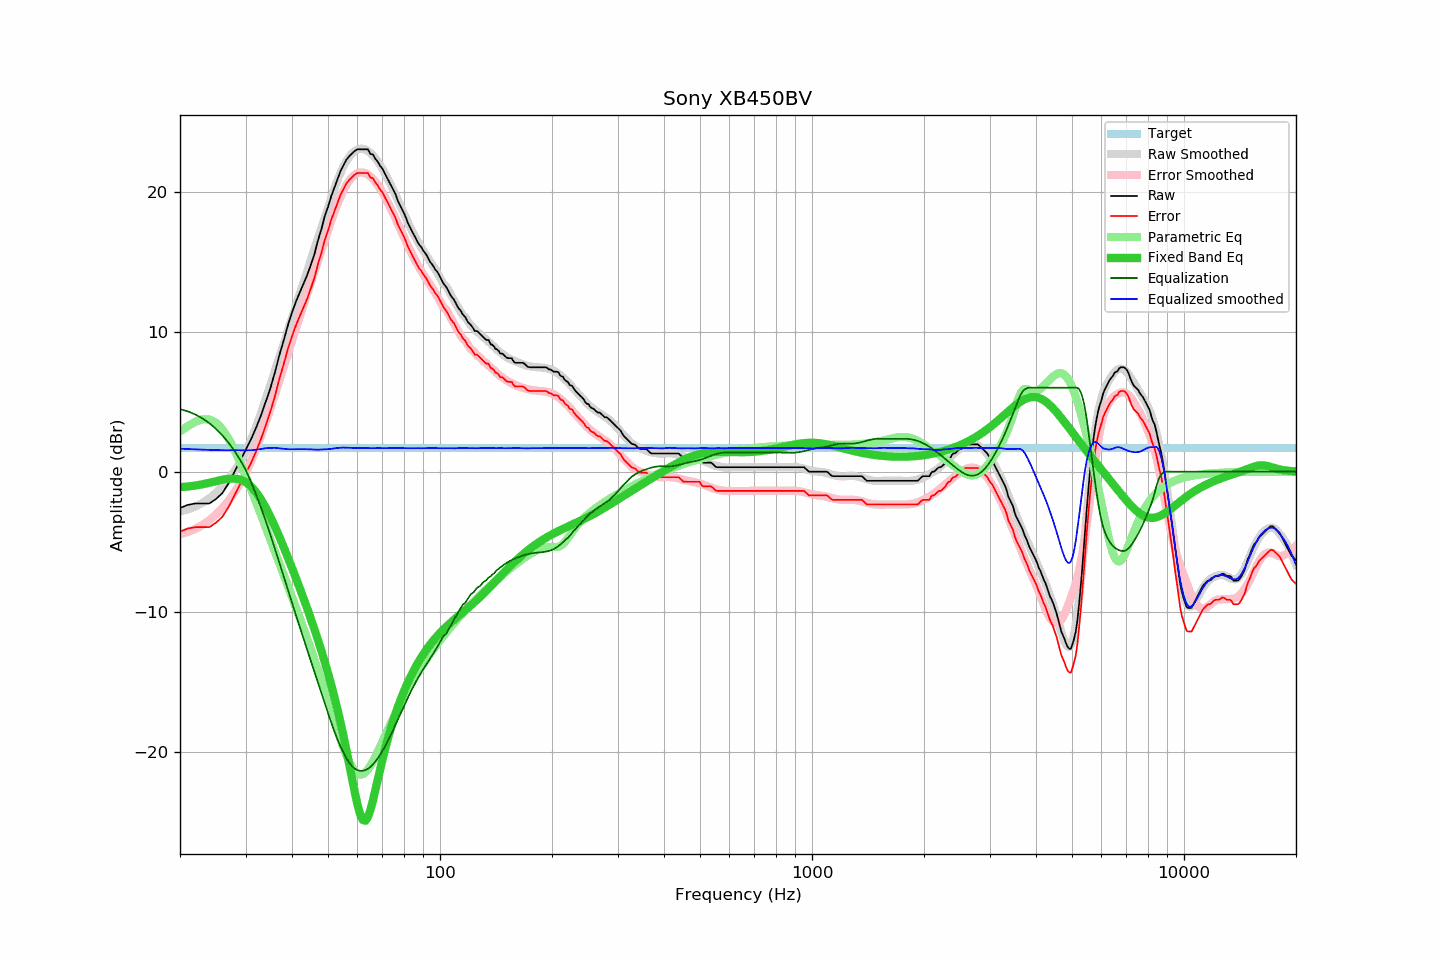

Values plotted in this chart, from the file beside it:
frequency, raw, error, smoothed, error_smoothed, equalization, parametric_eq, equalized_raw, equalized_smoothed, target
20, -2.59, -4.28, -2.83, -4.47, 4.47, -1.10, 1.88, 1.64, 1.69
21, -2.37, -4.06, -2.69, -4.31, 4.31, -1.06, 1.94, 1.62, 1.69
22, -2.27, -3.96, -2.49, -4.08, 4.08, -0.99, 1.81, 1.59, 1.69
23, -2.27, -3.96, -2.23, -3.80, 3.80, -0.90, 1.53, 1.57, 1.69
24, -2.27, -3.96, -1.90, -3.46, 3.46, -0.79, 1.19, 1.56, 1.69
25, -1.95, -3.64, -1.51, -3.06, 3.06, -0.68, 1.11, 1.54, 1.69
26, -1.53, -3.22, -1.06, -2.60, 2.60, -0.58, 1.07, 1.53, 1.69
27, -0.84, -2.53, -0.55, -2.08, 2.08, -0.50, 1.24, 1.53, 1.69
28, -0.02, -1.71, 0.03, -1.50, 1.50, -0.49, 1.48, 1.53, 1.69
29, 0.77, -0.92, 0.67, -0.86, 0.86, -0.56, 1.63, 1.53, 1.69
30, 1.54, -0.15, 1.38, -0.16, 0.16, -0.74, 1.70, 1.53, 1.69
31, 2.28, 0.59, 2.23, 0.70, -0.70, -1.04, 1.58, 1.53, 1.69
32, 3.11, 1.42, 3.17, 1.61, -1.61, -1.45, 1.50, 1.56, 1.69
33, 4.01, 2.32, 4.17, 2.55, -2.55, -1.97, 1.46, 1.62, 1.69
34, 4.99, 3.30, 5.20, 3.52, -3.52, -2.57, 1.47, 1.68, 1.69
35, 5.98, 4.29, 6.21, 4.51, -4.51, -3.23, 1.47, 1.70, 1.69
36, 7.10, 5.41, 7.21, 5.51, -5.51, -3.93, 1.59, 1.70, 1.69
37, 8.33, 6.64, 8.17, 6.50, -6.50, -4.65, 1.83, 1.67, 1.69
38, 9.37, 7.68, 9.12, 7.48, -7.48, -5.39, 1.89, 1.64, 1.69
39, 10.46, 8.77, 10.04, 8.44, -8.44, -6.13, 2.02, 1.61, 1.69
40, 11.36, 9.67, 10.96, 9.36, -9.36, -6.87, 2.00, 1.60, 1.69
41, 12.16, 10.47, 11.86, 10.25, -10.25, -7.61, 1.91, 1.60, 1.69
42, 12.81, 11.12, 12.72, 11.12, -11.12, -8.34, 1.69, 1.61, 1.69
43, 13.44, 11.75, 13.56, 11.95, -11.95, -9.07, 1.49, 1.61, 1.69
44, 14.08, 12.39, 14.37, 12.77, -12.77, -9.81, 1.31, 1.60, 1.69
45, 14.82, 13.13, 15.16, 13.56, -13.56, -10.54, 1.26, 1.59, 1.69
46, 15.57, 13.88, 15.92, 14.34, -14.34, -11.29, 1.23, 1.58, 1.69
47, 16.54, 14.85, 16.67, 15.09, -15.09, -12.04, 1.45, 1.57, 1.69
48, 17.33, 15.64, 17.41, 15.83, -15.83, -12.81, 1.50, 1.58, 1.69
49, 18.26, 16.57, 18.14, 16.55, -16.55, -13.59, 1.71, 1.59, 1.69
50, 18.91, 17.22, 18.86, 17.25, -17.25, -14.40, 1.66, 1.61, 1.69
51, 19.68, 17.99, 19.55, 17.92, -17.92, -15.23, 1.76, 1.63, 1.69
52, 20.29, 18.60, 20.21, 18.55, -18.55, -16.09, 1.74, 1.67, 1.69
53, 20.87, 19.18, 20.81, 19.12, -19.12, -16.98, 1.75, 1.69, 1.69
54, 21.46, 19.77, 21.34, 19.63, -19.63, -17.91, 1.83, 1.71, 1.69
55, 21.87, 20.18, 21.81, 20.08, -20.08, -18.87, 1.79, 1.72, 1.69
56, 22.28, 20.59, 22.19, 20.47, -20.47, -19.87, 1.81, 1.72, 1.69
57, 22.53, 20.84, 22.49, 20.79, -20.79, -20.89, 1.74, 1.70, 1.69
58, 22.73, 21.04, 22.73, 21.04, -21.04, -21.91, 1.69, 1.70, 1.69
59, 22.92, 21.23, 22.91, 21.21, -21.21, -22.90, 1.71, 1.69, 1.69
60, 23.03, 21.34, 23.02, 21.32, -21.32, -23.78, 1.71, 1.69, 1.69
61, 23.03, 21.34, 23.07, 21.38, -21.38, -24.47, 1.65, 1.69, 1.69
62, 23.03, 21.34, 23.07, 21.37, -21.37, -24.88, 1.66, 1.69, 1.69
63, 23.03, 21.34, 23.01, 21.32, -21.32, -24.94, 1.71, 1.69, 1.69
64, 23.03, 21.34, 22.91, 21.23, -21.23, -24.68, 1.80, 1.68, 1.69
65, 22.70, 21.01, 22.77, 21.09, -21.09, -24.16, 1.61, 1.68, 1.69
66, 22.66, 20.97, 22.59, 20.92, -20.92, -23.50, 1.74, 1.68, 1.69
67, 22.35, 20.66, 22.40, 20.71, -20.71, -22.77, 1.64, 1.68, 1.69
68, 22.15, 20.46, 22.17, 20.49, -20.49, -22.02, 1.66, 1.68, 1.69
69, 21.85, 20.16, 21.91, 20.23, -20.23, -21.29, 1.62, 1.68, 1.69
70, 21.65, 19.96, 21.64, 19.96, -19.96, -20.59, 1.69, 1.68, 1.69
71, 21.33, 19.64, 21.35, 19.67, -19.67, -19.94, 1.66, 1.68, 1.69
72, 21.02, 19.33, 21.04, 19.36, -19.36, -19.33, 1.66, 1.68, 1.69
73, 20.71, 19.02, 20.72, 19.04, -19.04, -18.75, 1.67, 1.68, 1.69
74, 20.40, 18.71, 20.40, 18.72, -18.72, -18.22, 1.68, 1.68, 1.69
75, 20.10, 18.41, 20.08, 18.39, -18.39, -17.72, 1.71, 1.69, 1.69
76, 19.80, 18.11, 19.75, 18.06, -18.06, -17.26, 1.74, 1.69, 1.69
77, 19.36, 17.67, 19.42, 17.73, -17.73, -16.83, 1.63, 1.69, 1.69
78, 19.05, 17.36, 19.09, 17.40, -17.40, -16.42, 1.65, 1.69, 1.69
79, 18.76, 17.07, 18.76, 17.07, -17.07, -16.04, 1.69, 1.69, 1.69
... 553 more rows
